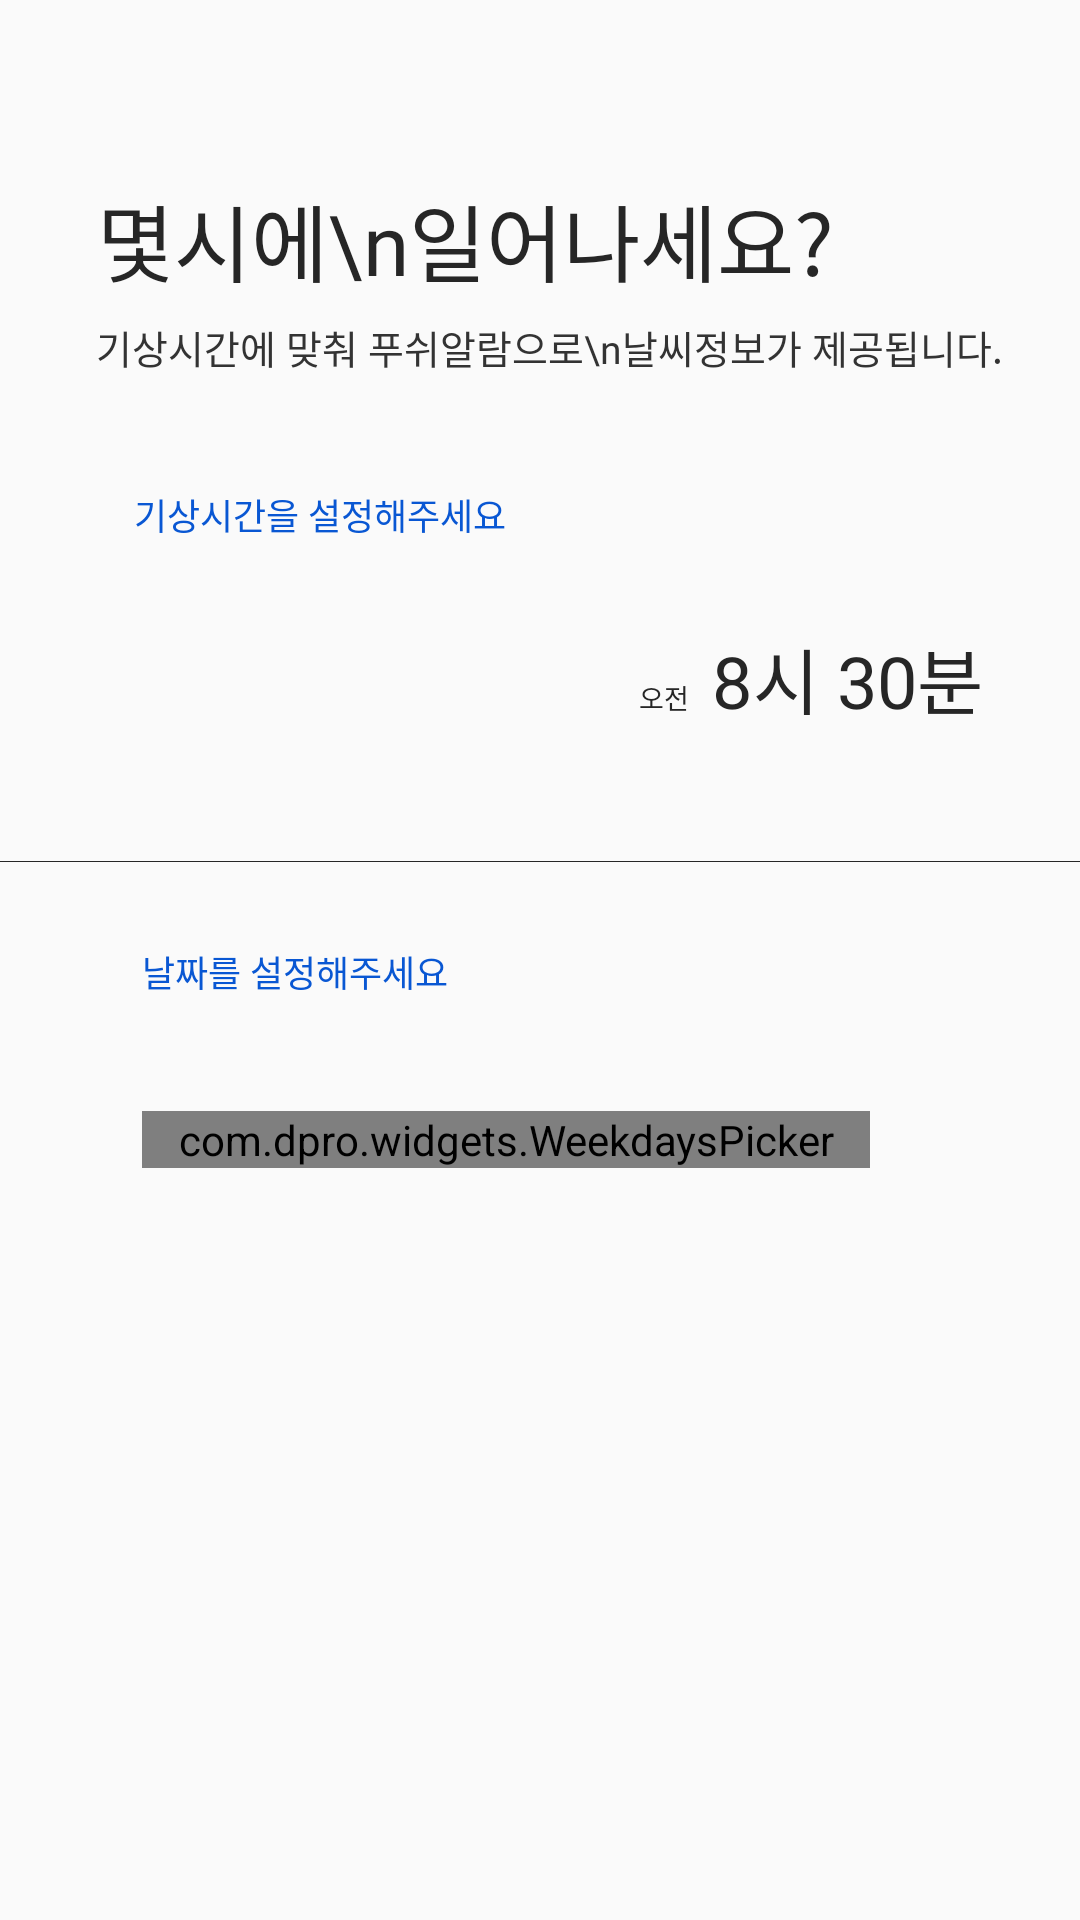

Reconstruct the res/layout file that produces this screen, plus the resources it refers to.
<!-- AndroidManifest.xml: application theme AppTheme -->
<!-- res/layout/fragment_initial_third.xml -->
<?xml version="1.0" encoding="utf-8"?>
<LinearLayout xmlns:android="http://schemas.android.com/apk/res/android"
    android:layout_width="match_parent"
    android:layout_height="match_parent"
    xmlns:app="http://schemas.android.com/apk/res-auto"
    android:orientation="vertical">
    <TextView
        android:layout_width="wrap_content"
        android:layout_height="wrap_content"
        android:id="@+id/tv_text1"
        android:layout_marginTop="59.3dp"
        android:layout_marginLeft="32.3dp"
        android:textSize="28sp"
        android:textColor="#262626"
        android:text="몇시에\n일어나세요?"
        android:fontFamily="@font/sf_pro_text_semibold"
        />
    <TextView
        android:layout_width="wrap_content"
        android:layout_height="wrap_content"
        android:id="@+id/tv_text2"
        android:layout_marginTop="5.8dp"
        android:layout_marginLeft="31.9dp"
        android:textSize="13sp"
        android:textColor="#333333"
        android:text="기상시간에 맞춰 푸쉬알람으로\n날씨정보가 제공됩니다."
        android:fontFamily="@font/sf_pro_text_regular"
        />
    <RelativeLayout
        android:layout_width="match_parent"
        android:layout_height="wrap_content"
        android:layout_marginTop="37.4dp"
        android:layout_marginLeft="32.3dp"
        android:layout_marginRight="32.2dp">
        <TextView
            android:layout_width="wrap_content"
            android:layout_height="wrap_content"
            android:textSize="12sp"
            android:textColor="#0957d3"
            android:gravity="center_horizontal"
            android:text="기상시간을 설정해주세요"
            android:id="@+id/tv_timeSet"
            android:layout_marginLeft="12.2dp"
            android:fontFamily="@font/sf_pro_text_semibold"
            />
        <LinearLayout
            android:layout_width="wrap_content"
            android:layout_height="wrap_content"
            android:id="@+id/ll_time"
            android:layout_marginTop="28.1dp"
            android:layout_alignParentRight="true"
            android:layout_below="@+id/tv_timeSet"
            android:orientation="horizontal">
            <TextView
                android:layout_width="wrap_content"
                android:layout_height="wrap_content"
                android:textSize="9sp"
                android:textColor="#262626"
                android:gravity="center_horizontal"
                android:id="@+id/tv_ampm"
                android:text="오전"
                android:layout_marginRight="7.6dp"
                android:layout_marginBottom="6.6dp"
                android:fontFamily="@font/sf_pro_text_semibold"
                />
            <TextView
                android:layout_width="wrap_content"
                android:layout_height="wrap_content"
                android:textSize="24sp"
                android:textColor="#262626"
                android:gravity="center_horizontal"
                android:id="@+id/tv_time"
                android:text="8시 30분"
                android:fontFamily="@font/sf_pro_text_semibold"
                />
        </LinearLayout>
    </RelativeLayout>
    <View
        android:layout_width="match_parent"
        android:layout_height="0.3dp"
        android:layout_marginTop="43.7dp"
        android:background="#262626"/>
    <RelativeLayout
        android:layout_width="match_parent"
        android:layout_height="wrap_content"
        android:layout_marginTop="27.6dp"
        android:layout_marginLeft="47.4dp"
        android:layout_marginRight="70dp">
        <TextView
            android:layout_width="wrap_content"
            android:layout_height="wrap_content"
            android:textSize="12sp"
            android:textColor="#0957d3"
            android:gravity="center_horizontal"
            android:text="날짜를 설정해주세요"
            android:id="@+id/tv_daySet"
            android:fontFamily="@font/sf_pro_text_semibold"
            />
        <com.dpro.widgets.WeekdaysPicker
            android:id="@+id/wp_weekdays"
            android:layout_width="match_parent"
            android:layout_height="wrap_content"
            android:layout_below="@id/tv_daySet"
            android:layout_marginTop="37.6dp"
            android:layout_centerInParent="true"
            android:fontFamily="@font/sf_pro_text_semibold"
            app:highlight_color="#0957d3"
            app:background_color="#FFFFFF"
            app:weekend_text_color="#262626"/>
    </RelativeLayout>

</LinearLayout>
<!-- resources referenced by this layout -->
<resources>
  <style name="AppTheme" parent="Theme.AppCompat.Light.NoActionBar">
          
          <item name="colorPrimary">@color/mainBlue</item>
          <item name="android:statusBarColor">@color/statusDefault</item>
      </style>
  <color name="mainBlue">#0957d3</color>
  <color name="statusDefault">#cccccc</color>
</resources>
